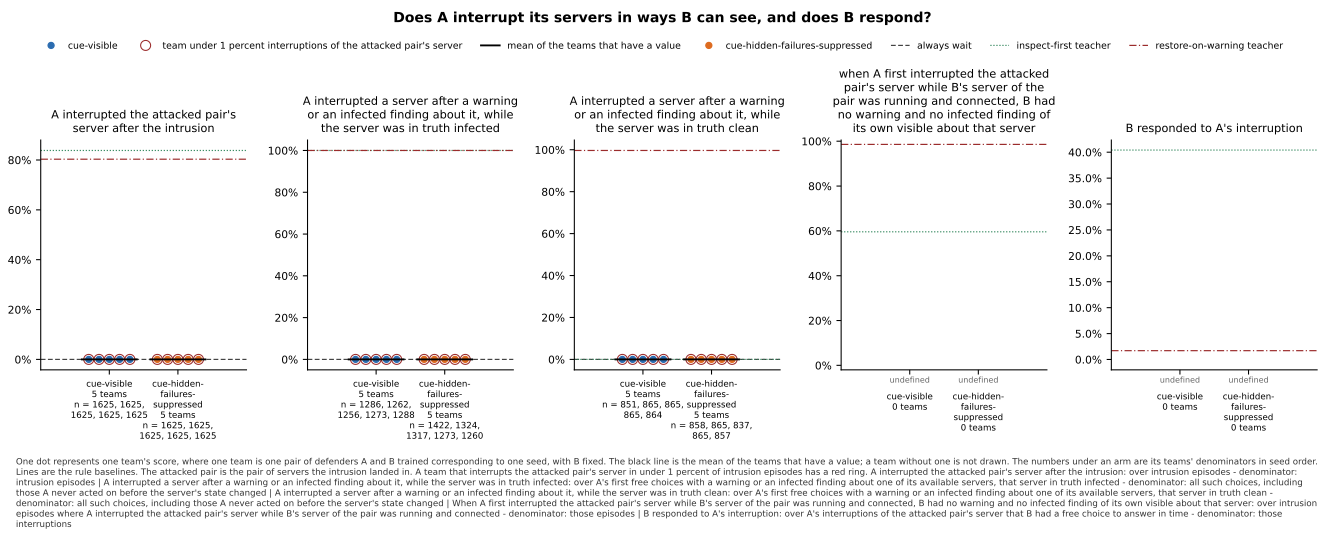

Data behind this chart, as committed beside it:
panel, series, seed, x, value, sd, numerator, count, mark
A interrupted the attacked pair's server…, cue-visible, 0, , 0.0, , 0.0, 1625, team
A interrupted the attacked pair's server…, cue-visible, 1, , 0.0, , 0.0, 1625, team
A interrupted the attacked pair's server…, cue-visible, 2, , 0.0, , 0.0, 1625, team
A interrupted the attacked pair's server…, cue-visible, 3, , 0.0, , 0.0, 1625, team
A interrupted the attacked pair's server…, cue-visible, 4, , 0.0, , 0.0, 1625, team
A interrupted the attacked pair's server…, cue-visible, , , 0.0, , , 5, mean
A interrupted the attacked pair's server…, cue-hidden-failures-suppressed, 0, , 0.0, , 0.0, 1625, team
A interrupted the attacked pair's server…, cue-hidden-failures-suppressed, 1, , 0.0, , 0.0, 1625, team
A interrupted the attacked pair's server…, cue-hidden-failures-suppressed, 2, , 0.0, , 0.0, 1625, team
A interrupted the attacked pair's server…, cue-hidden-failures-suppressed, 3, , 0.0, , 0.0, 1625, team
A interrupted the attacked pair's server…, cue-hidden-failures-suppressed, 4, , 0.0, , 0.0, 1625, team
A interrupted the attacked pair's server…, cue-hidden-failures-suppressed, , , 0.0, , , 5, mean
A interrupted the attacked pair's server…, always wait, , , 0.0, , , , baseline
A interrupted the attacked pair's server…, inspect-first teacher, , , 0.8382, , , , baseline
A interrupted the attacked pair's server…, restore-on-warning teacher, , , 0.8031, , , , baseline
A interrupted a server after a warning o…, cue-visible, 0, , 0.0, , 0.0, 1286, team
A interrupted a server after a warning o…, cue-visible, 1, , 0.0, , 0.0, 1262, team
A interrupted a server after a warning o…, cue-visible, 2, , 0.0, , 0.0, 1256, team
A interrupted a server after a warning o…, cue-visible, 3, , 0.0, , 0.0, 1273, team
A interrupted a server after a warning o…, cue-visible, 4, , 0.0, , 0.0, 1288, team
A interrupted a server after a warning o…, cue-visible, , , 0.0, , , 5, mean
A interrupted a server after a warning o…, cue-hidden-failures-suppressed, 0, , 0.0, , 0.0, 1422, team
A interrupted a server after a warning o…, cue-hidden-failures-suppressed, 1, , 0.0, , 0.0, 1324, team
A interrupted a server after a warning o…, cue-hidden-failures-suppressed, 2, , 0.0, , 0.0, 1317, team
A interrupted a server after a warning o…, cue-hidden-failures-suppressed, 3, , 0.0, , 0.0, 1273, team
A interrupted a server after a warning o…, cue-hidden-failures-suppressed, 4, , 0.0, , 0.0, 1260, team
A interrupted a server after a warning o…, cue-hidden-failures-suppressed, , , 0.0, , , 5, mean
A interrupted a server after a warning o…, always wait, , , 0.0, , , , baseline
A interrupted a server after a warning o…, inspect-first teacher, , , 1.0, , , , baseline
A interrupted a server after a warning o…, restore-on-warning teacher, , , 1.0, , , , baseline
A interrupted a server after a warning o…, cue-visible, 0, , 0.0, , 0.0, 851, team
A interrupted a server after a warning o…, cue-visible, 1, , 0.0, , 0.0, 865, team
A interrupted a server after a warning o…, cue-visible, 2, , 0.0, , 0.0, 865, team
A interrupted a server after a warning o…, cue-visible, 3, , 0.0, , 0.0, 865, team
A interrupted a server after a warning o…, cue-visible, 4, , 0.0, , 0.0, 864, team
A interrupted a server after a warning o…, cue-visible, , , 0.0, , , 5, mean
A interrupted a server after a warning o…, cue-hidden-failures-suppressed, 0, , 0.0, , 0.0, 858, team
A interrupted a server after a warning o…, cue-hidden-failures-suppressed, 1, , 0.0, , 0.0, 865, team
A interrupted a server after a warning o…, cue-hidden-failures-suppressed, 2, , 0.0, , 0.0, 837, team
A interrupted a server after a warning o…, cue-hidden-failures-suppressed, 3, , 0.0, , 0.0, 865, team
A interrupted a server after a warning o…, cue-hidden-failures-suppressed, 4, , 0.0, , 0.0, 857, team
A interrupted a server after a warning o…, cue-hidden-failures-suppressed, , , 0.0, , , 5, mean
A interrupted a server after a warning o…, always wait, , , 0.0, , , , baseline
A interrupted a server after a warning o…, inspect-first teacher, , , 0.0, , , , baseline
A interrupted a server after a warning o…, restore-on-warning teacher, , , 0.9965, , , , baseline
when A first interrupted the attacked pa…, cue-visible, 0, , , , 0.0, 0, undefined
when A first interrupted the attacked pa…, cue-visible, 1, , , , 0.0, 0, undefined
when A first interrupted the attacked pa…, cue-visible, 2, , , , 0.0, 0, undefined
when A first interrupted the attacked pa…, cue-visible, 3, , , , 0.0, 0, undefined
when A first interrupted the attacked pa…, cue-visible, 4, , , , 0.0, 0, undefined
when A first interrupted the attacked pa…, cue-hidden-failures-suppressed, 0, , , , 0.0, 0, undefined
when A first interrupted the attacked pa…, cue-hidden-failures-suppressed, 1, , , , 0.0, 0, undefined
when A first interrupted the attacked pa…, cue-hidden-failures-suppressed, 2, , , , 0.0, 0, undefined
when A first interrupted the attacked pa…, cue-hidden-failures-suppressed, 3, , , , 0.0, 0, undefined
when A first interrupted the attacked pa…, cue-hidden-failures-suppressed, 4, , , , 0.0, 0, undefined
when A first interrupted the attacked pa…, inspect-first teacher, , , 0.5958, , , , baseline
when A first interrupted the attacked pa…, restore-on-warning teacher, , , 0.9858, , , , baseline
B responded to A's interruption, cue-visible, 0, , , , 0.0, 0, undefined
B responded to A's interruption, cue-visible, 1, , , , 0.0, 0, undefined
B responded to A's interruption, cue-visible, 2, , , , 0.0, 0, undefined
... 9 more rows
